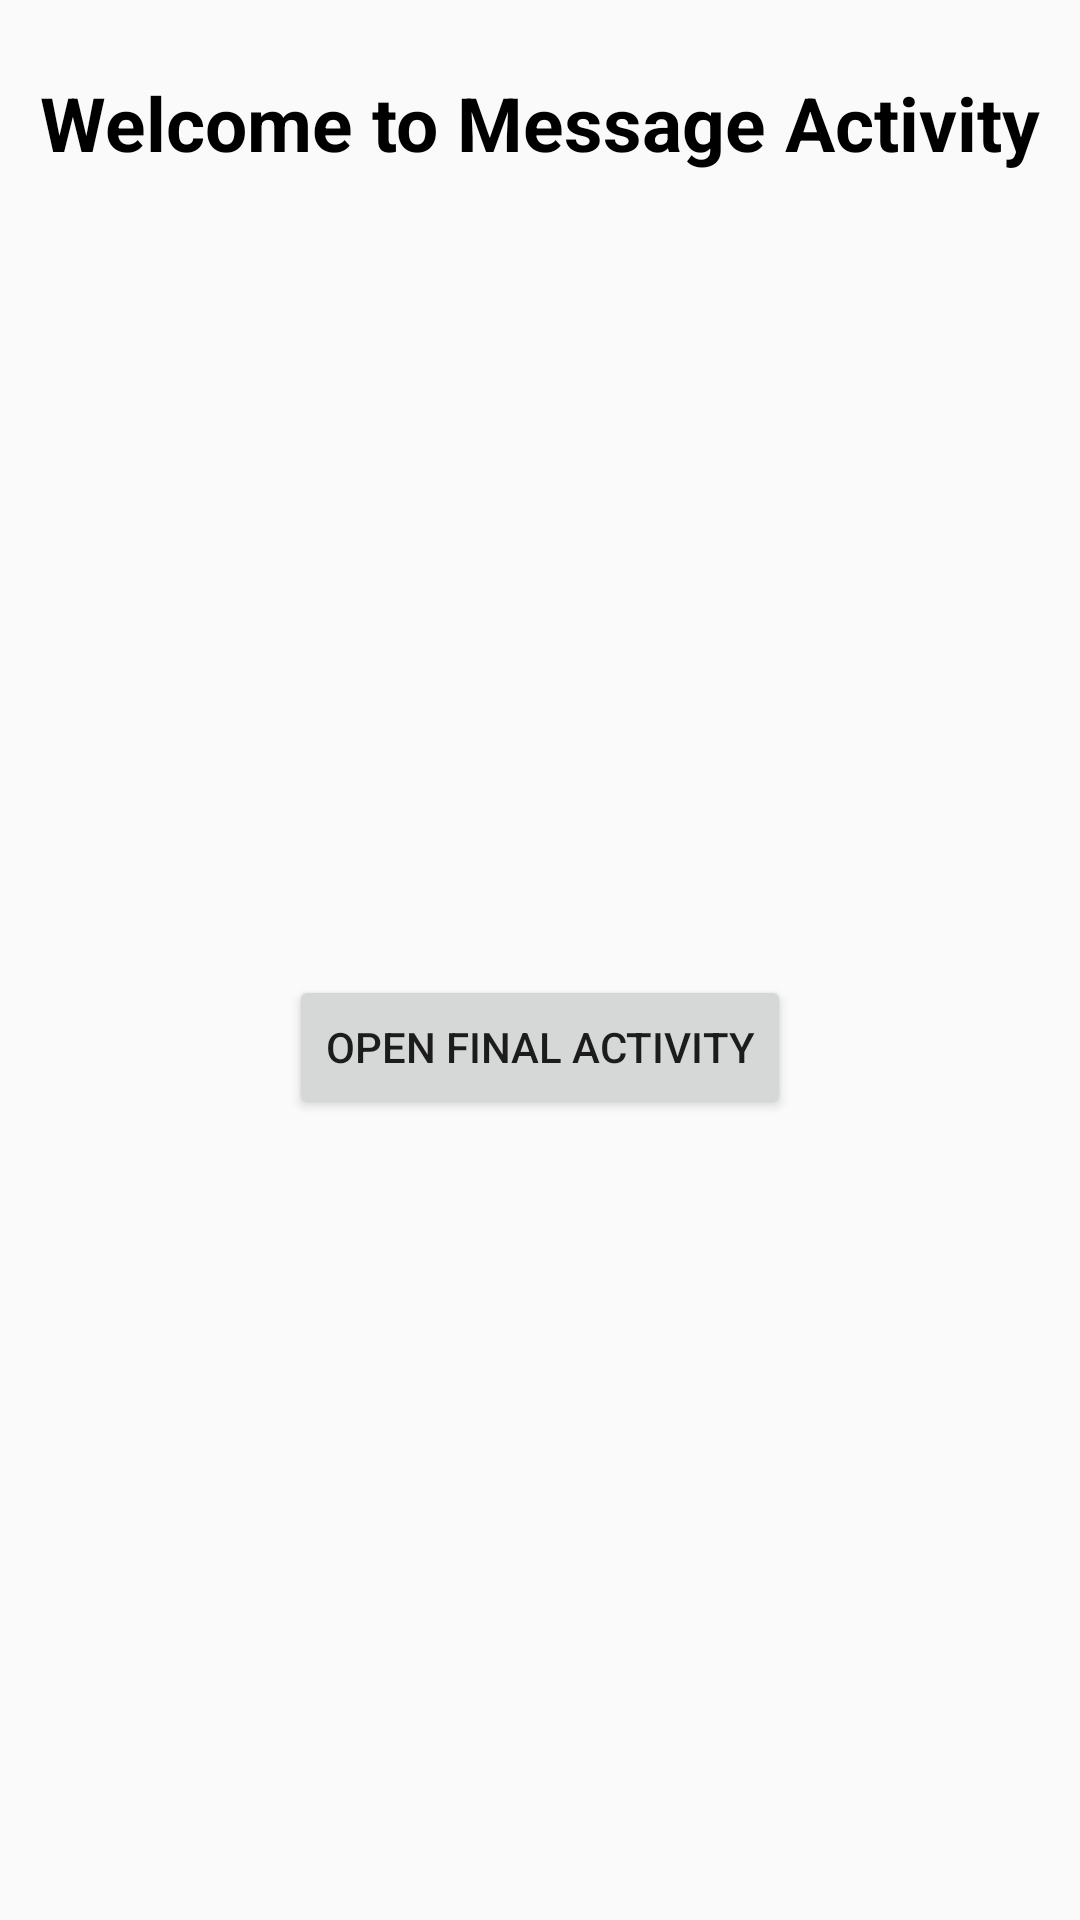

Layout XML and referenced resources for this Android screen:
<!-- AndroidManifest.xml: application theme AppTheme -->
<!-- res/layout/activity_message.xml -->
<?xml version="1.0" encoding="utf-8"?>
<androidx.constraintlayout.widget.ConstraintLayout xmlns:android="http://schemas.android.com/apk/res/android"
    xmlns:app="http://schemas.android.com/apk/res-auto"
    xmlns:tools="http://schemas.android.com/tools"
    android:layout_width="match_parent"
    android:layout_height="match_parent"
    tools:context=".MessageActivity">

    <TextView
        android:id="@+id/textView"
        android:layout_width="wrap_content"
        android:layout_height="wrap_content"
        android:layout_marginTop="24dp"
        android:text="@string/welcome_message"
        android:textSize="25dp"
        android:textColor="#000"
        android:textStyle="bold"
        app:layout_constraintEnd_toEndOf="parent"
        app:layout_constraintStart_toStartOf="parent"
        app:layout_constraintTop_toTopOf="parent" />

    <Button
        android:id="@+id/btn"
        android:layout_width="wrap_content"
        android:layout_height="wrap_content"
        android:text="@string/message_activity_btn"
        app:layout_constraintBottom_toBottomOf="parent"
        app:layout_constraintEnd_toEndOf="parent"
        app:layout_constraintStart_toStartOf="parent"
        app:layout_constraintTop_toBottomOf="@+id/textView" />
</androidx.constraintlayout.widget.ConstraintLayout>
<!-- resources referenced by this layout -->
<resources>
  <string name="message_activity_btn">Open Final Activity</string>
  <string name="welcome_message">Welcome to Message Activity</string>
  <style name="AppTheme" parent="Theme.AppCompat.Light.DarkActionBar">
          
          <item name="colorPrimary">@color/colorAccent</item>
          <item name="colorPrimaryDark">@color/colorAccent</item>
          <item name="colorAccent">@color/colorAccent</item>
      </style>
  <!-- not gathered from this repository: default colours our renderer supplied (Android Studio template values) -->
  <color name="colorAccent">#FF03DAC5</color>
</resources>
